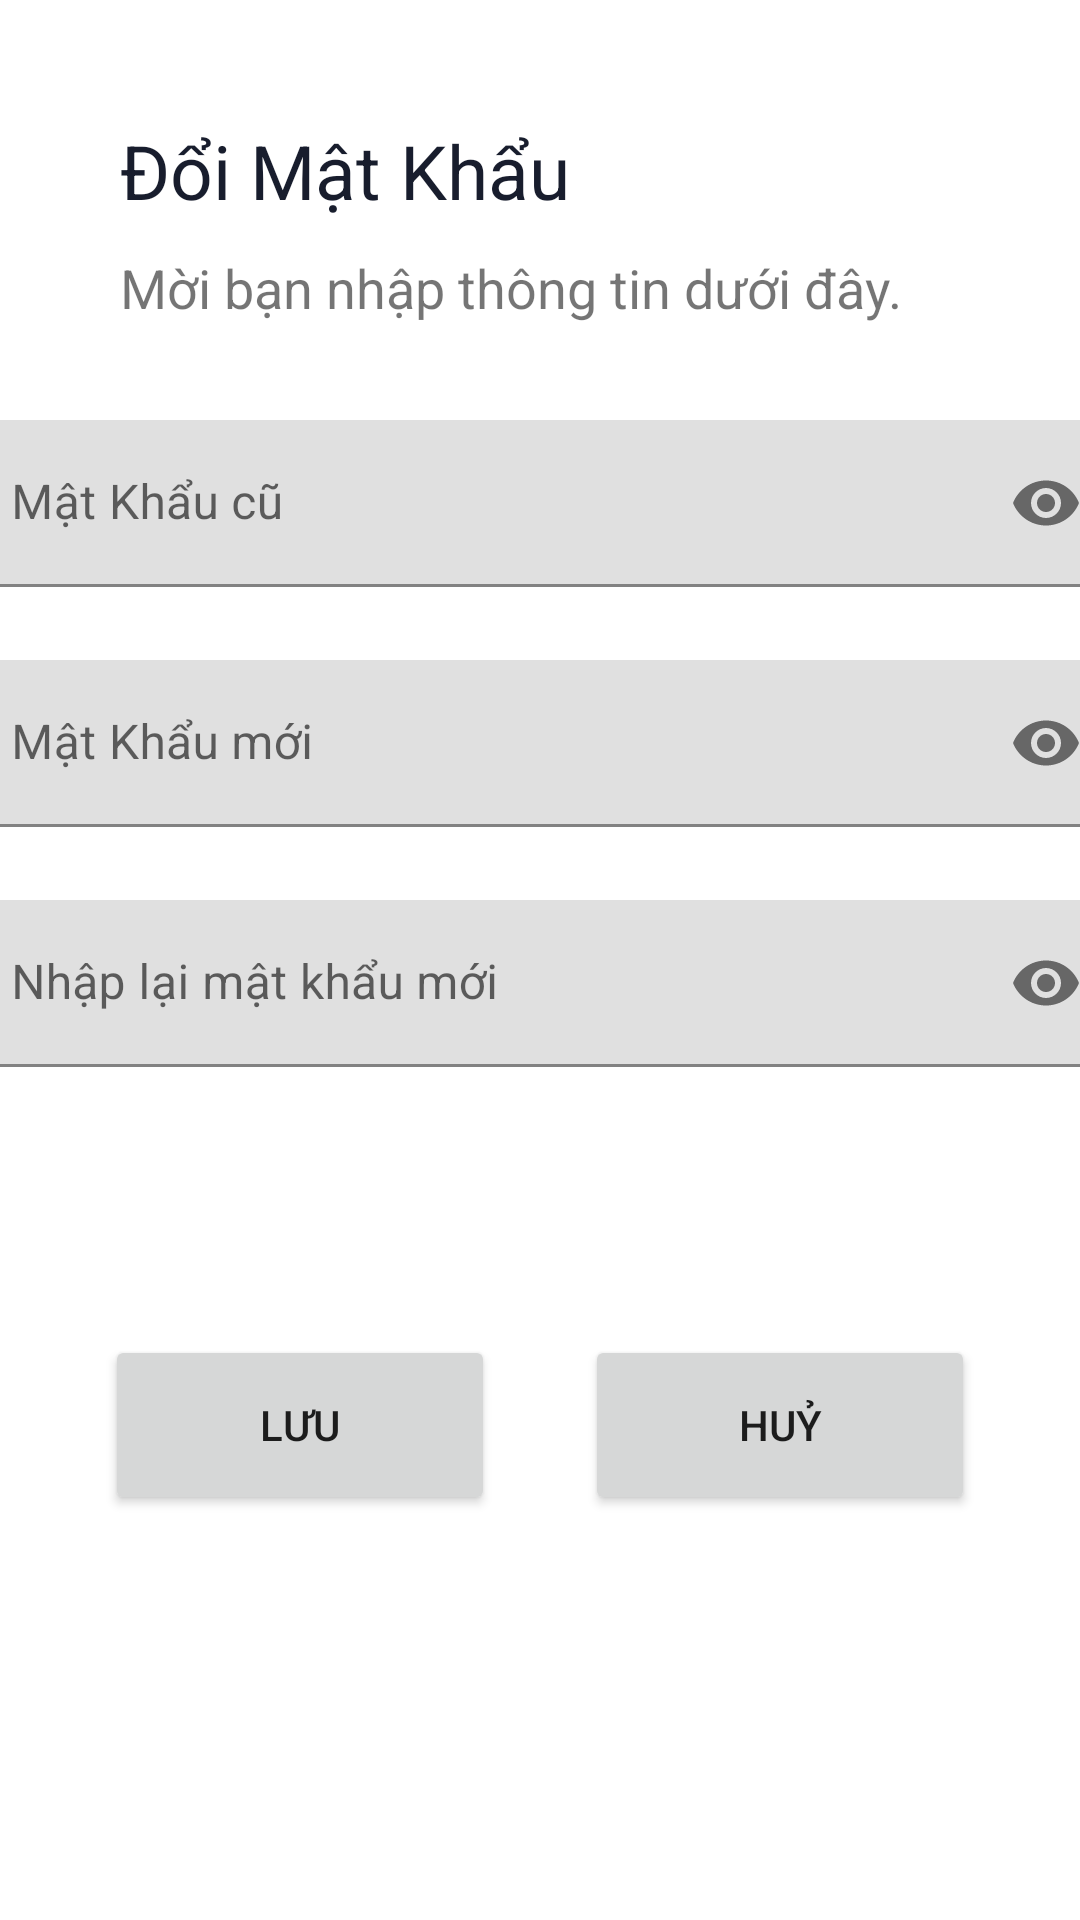

This screen was rendered from an Android layout file. Write that file and the resources it references.
<!-- AndroidManifest.xml: application theme Theme.CoffeeApp -->
<!-- res/layout/fragment_changepass.xml -->
<?xml version="1.0" encoding="utf-8"?>
<FrameLayout xmlns:android="http://schemas.android.com/apk/res/android"
    xmlns:tools="http://schemas.android.com/tools"
    android:layout_width="match_parent"
    android:layout_height="match_parent"
    xmlns:app="http://schemas.android.com/apk/res-auto">

    
    <LinearLayout
        android:layout_width="wrap_content"
        android:layout_height="wrap_content"

        android:layout_marginLeft="40dp"
        android:layout_marginTop="40dp"
        android:orientation="vertical">

        <TextView

            android:layout_width="wrap_content"
            android:layout_height="wrap_content"
            android:text="Đổi Mật Khẩu"
            android:textColor="#181D2D"
            android:textSize="25dp" />

        <TextView
            android:layout_width="wrap_content"
            android:layout_height="wrap_content"
            android:layout_marginTop="10dp"
            android:text="Mời bạn nhập thông tin dưới đây."
            android:textSize="18dp" />
    </LinearLayout>
    <LinearLayout
        android:layout_marginTop="420px"
        android:orientation="vertical"
        android:gravity="center"
        android:layout_width="wrap_content"
        android:layout_height="wrap_content">
        <com.google.android.material.textfield.TextInputLayout
            android:id="@+id/mkcu"

            android:layout_width="385dp"
            android:layout_height="60dp"
            android:layout_marginStart="12dp"
            android:layout_marginLeft="12dp"
            android:layout_marginEnd="12dp"
            android:layout_marginRight="12dp"
            app:passwordToggleEnabled="true">

            <com.google.android.material.textfield.TextInputEditText

                android:id="@+id/edtpasscu"
                android:layout_width="match_parent"
                android:layout_height="wrap_content"
                android:hint="Mật Khẩu cũ"
                android:inputType="textPassword" />
        </com.google.android.material.textfield.TextInputLayout>
        <com.google.android.material.textfield.TextInputLayout
            android:id="@+id/mkmoi"

            android:layout_marginTop="20dp"
            android:layout_width="385dp"
            android:layout_height="60dp"
            android:layout_marginStart="12dp"
            android:layout_marginLeft="12dp"
            android:layout_marginEnd="12dp"
            android:layout_marginRight="12dp"
            app:passwordToggleEnabled="true">

            <com.google.android.material.textfield.TextInputEditText

                android:id="@+id/edtpassmoi"
                android:layout_width="match_parent"
                android:layout_height="wrap_content"
                android:hint="Mật Khẩu mới"
                android:inputType="textPassword" />
        </com.google.android.material.textfield.TextInputLayout>

        <com.google.android.material.textfield.TextInputLayout
            android:id="@+id/nLaimk"

            android:layout_marginTop="20dp"
            android:layout_width="385dp"
            android:layout_height="60dp"
            android:layout_marginStart="12dp"
            android:layout_marginLeft="12dp"
            android:layout_marginEnd="12dp"
            android:layout_marginRight="12dp"
            app:passwordToggleEnabled="true">

            <com.google.android.material.textfield.TextInputEditText

                android:id="@+id/edtnhaplaipass"
                android:layout_width="match_parent"
                android:layout_height="wrap_content"
                android:hint="Nhập lại mật khẩu mới"
                android:inputType="textPassword" />
        </com.google.android.material.textfield.TextInputLayout>

        <LinearLayout
            android:layout_marginTop="85dp"
            android:layout_width="wrap_content"
            android:layout_height="wrap_content"
            android:gravity="center">
            <Button
                android:id="@+id/btnluuMK"
                android:layout_width="130dp"
                android:layout_height="60dp"
                android:text="Lưu"/>

            <Button
                android:id="@+id/btnhuydoimk"
                android:layout_width="130dp"
                android:layout_height="60dp"
                android:layout_marginLeft="30dp"
                android:text="Huỷ" />

        </LinearLayout>
    </LinearLayout>

</FrameLayout>
<!-- resources referenced by this layout -->
<resources>
  <style name="Theme.CoffeeApp" parent="Theme.MaterialComponents.DayNight.NoActionBar">
          
          <item name="colorPrimary">@color/purple_500</item>
          <item name="colorPrimaryVariant">@color/purple_700</item>
          <item name="colorOnPrimary">@color/white</item>
          
          <item name="colorSecondary">@color/teal_200</item>
          <item name="colorSecondaryVariant">@color/teal_700</item>
          <item name="colorOnSecondary">@color/black</item>
          
          <item name="android:statusBarColor" tools:targetApi="l">?attr/colorPrimaryVariant</item>
          
      </style>
  <color name="purple_500">#C28E79</color>
  <color name="purple_700">#C28E79</color>
  <color name="white">#FFFFFFFF</color>
  <color name="teal_200">#FF03DAC5</color>
  <color name="teal_700">#FF018786</color>
  <color name="black">#FF000000</color>
</resources>
